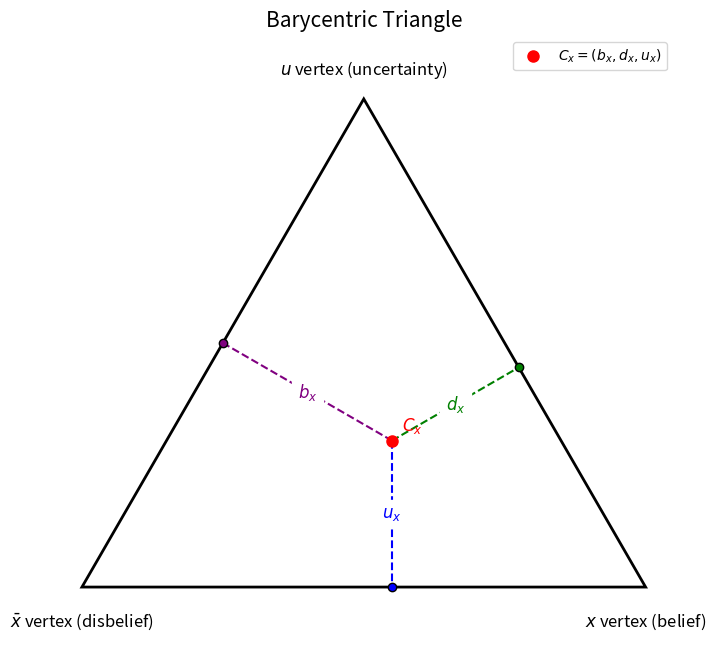

Here is the Python script that generated this plot:
import numpy as np
import matplotlib.pyplot as plt


# Function to generate vertices of an equilateral triangle
def generate_triangle_vertices():
    L = 2 / np.sqrt(3)  # Side length
    return np.array([[0, 0], [L, 0], [L / 2, 1]])  # Vertices in Cartesian coordinates


# Function to project a point to a line segment (find perpendicular foot)
def project_to_line(p, a, b):
    ap = p - a
    ab = b - a
    t = np.dot(ap, ab) / np.dot(ab, ab)
    t = np.clip(t, 0, 1)  # Ensure projection is within the segment
    return a + t * ab


# Function to plot a beautiful Barycentric triangle
def plot_barycentric_triangle():
    fig, ax = plt.subplots(figsize=(8, 8))


    # Generate triangle vertices
    vertices = generate_triangle_vertices()
    L = 2 / np.sqrt(3)

    # Draw triangle with a nice edge color
    ax.fill(*zip(*vertices), edgecolor='black', facecolor='white', linewidth=2)

    # Annotate triangle vertices with modern fonts
    ax.text(0, -0.05, r'$\bar{x}$ vertex (disbelief)', fontsize=12, ha='center', va='top', color='black')
    ax.text(L, -0.05, r'$x$ vertex (belief)', fontsize=12, ha='center', va='top', color='black')
    ax.text(L / 2, 1.05, r'$u$ vertex (uncertainty)', fontsize=12, ha='center', color='black')

    # Define barycentric coordinates
    disbelief = 0.3
    belief = 0.4
    uncertainty = 1 - disbelief - belief

    # Convert to Cartesian coordinates
    bx = disbelief * 0 + belief * L + uncertainty * (L / 2)
    by = disbelief * 0 + belief * 0 + uncertainty * 1
    barycenter = np.array([bx, by])

    # Plot barycentric point with size and style
    ax.plot(bx, by, 'o', color='red', markersize=8, label=r'$C_x=(b_x, d_x, u_x)$', zorder=5)

    # Draw perpendicular lines with soft dashed lines
    edge_pairs = [
        (vertices[0], vertices[1], r'$u_x$', 'blue'),
        (vertices[1], vertices[2], r'$d_x$', 'green'),
        (vertices[2], vertices[0], r'$b_x$', 'purple')
    ]
    for a, b, label, color in edge_pairs:
        foot = project_to_line(barycenter, a, b)
        ax.plot([barycenter[0], foot[0]], [barycenter[1], foot[1]], linestyle='--', color=color, linewidth=1.5)
        ax.plot(foot[0], foot[1], 'o', color=color, markersize=6, markeredgecolor='black', zorder=4)

        # Add label to the middle of the line
        mid_x = (barycenter[0] + foot[0]) / 2
        mid_y = (barycenter[1] + foot[1]) / 2
        ax.text(mid_x, mid_y, label, fontsize=12, color=color, ha='center', va='center', backgroundcolor='white')

    # Add barycenter label
    ax.text(bx + 0.02, by + 0.02, r'$C_x$', fontsize=12, color='red')

    # Add grid for a more polished look
    ax.grid(True, linestyle='--', alpha=0.3)

    # Axis settings
    ax.set_xlim(-0.1, L + 0.1)
    ax.set_ylim(-0.1, 1.1)
    ax.axis('equal')
    ax.axis('off')
    plt.title("Barycentric Triangle", fontsize=15, color='black')
    plt.legend()
    plt.show()


# Execute the improved function
plot_barycentric_triangle()
